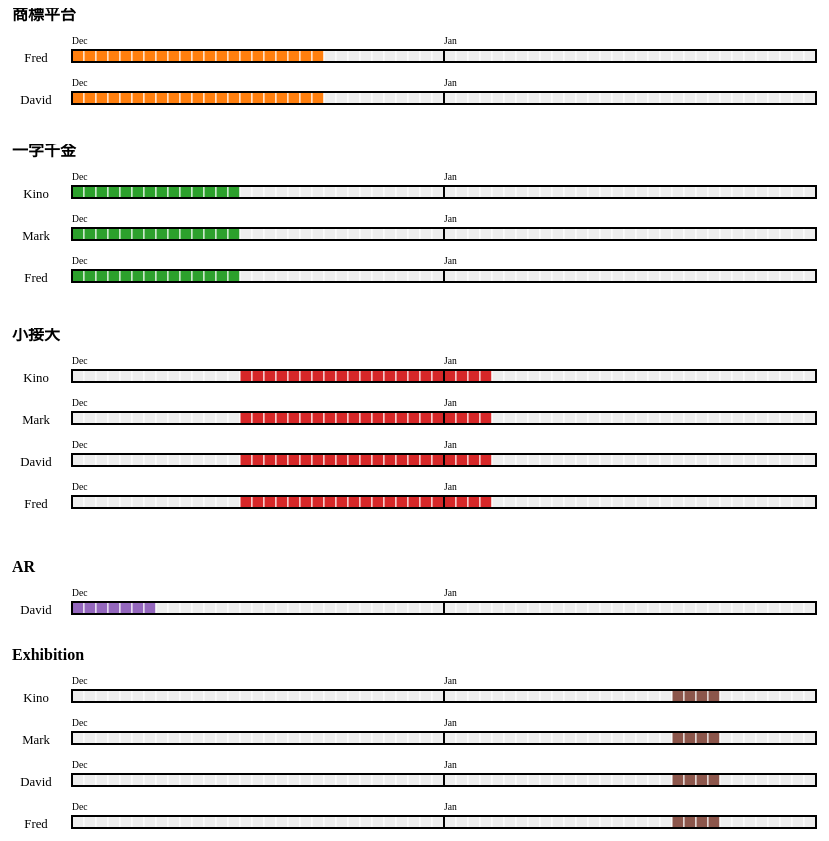
D3 v3 page, settled after 480 driven frames (8 s of simulated time); the page loaded 1 data file(s).


var width = 2000, 
	height = 136,
	margin = { left: 50, right: 50, top: 20, bottom: 100 },
	cellSize = 12,
	startingMonth = 11;
var color = d3.scale.category10();
var day = d3.time.format("%j");
var format = d3.time.format("%Y-%m-%d");
var formatMonth = d3.time.format("%b");

var div = d3.select("body").append("div")   
    .attr("class", "tooltip")               
    .style("opacity", 0);

var today = new Date();


d3.json("projects.json", function(error, data) {
	var start = d3.min(data, function(d) { 
 		return new Date(new Date(d.time[0]).getFullYear(),
 				        new Date(d.time[0]).getMonth(), 1); });

	var end = d3.max(data, function(d) { 
 		return new Date(new Date(d.time[1]).getFullYear(),
 						new Date(d.time[1]).getMonth()+1,1); });

 	var projects = data.map(function(d) { return d.project; });
 	var dayshift = daysSince(start);
 	
 	color.domain(projects);
 	 	
    var projectTree = d3.nest()
 					.key(function(d) { return d.name; })
 					.entries(data);

 	var svg = d3.select("body").selectAll("svg")
 			.data(projectTree)
 	  	.enter().append("svg")
 			.attr("class", "name")
 			.attr("width", width)
 			.attr("height", function(d) { return 3 * cellSize + d.values[0].members.length * 4 * cellSize; })
 	  	.append("g")
 		  	.attr("transform", "translate(" + cellSize * 2+ "," + 0 +")");
    
    svg.append("text")
    	.attr("class", "projectName")
    	.style("text-anchor", "left")
    	.attr("transform", "translate(" + cellSize + "," + cellSize  + ")")
    	.text(function(d) { return d.key; });

    var memberBars = svg.selectAll(".member")
    		.data(function(d) { return d.values[0].members.map(
    			function(s) { return {  key: s,
    									values: { name: d.key, time: d.values[0].time } }; 
    								}); 
    	})
    	.enter().append("g")
    		.attr("transform", function(d, i) { return "translate(" + cellSize * 6 + "," + (i+1) * (3.5* cellSize) +")";});

    memberBars.append("text")
    	.style("text-anchor", "middle")
    	.attr("class", "memberName")
    	.attr("transform", "translate(" + -3* cellSize + "," + cellSize  + ")")
    	.text(function(d) { return d.key; });

 	svg.append("rect")
    	.attr("class", "today")
  	    .attr("x", function() { return (dayshift(new Date) + 1)* cellSize + 5*cellSize; })
  	  	.attr("height", function(d) { return (d.values[0].members.length * 4 + 3) * cellSize; })
  	  	.attr("width", cellSize)
  	  	.style("fill", "red");

 	var rect = memberBars.selectAll(".day")
 			.data(function(d) { 
 				return d3.time.days(start, end).map(function(s) {
 				if (s < format.parse(d.values.time[0]) || s > format.parse(d.values.time[1])) {
 					return { time: s, values: undefined }; }
 				else { return { time: s, values: d.values } };
 			}); })
 	  	.enter().append("rect")
 	  		.attr("class", "day")
 	 	 	.attr("width", cellSize)
 	  		.attr("height", cellSize)
 	  		.attr("x", function(d) { return dayshift(d.time) * cellSize; })
 	  		.style("fill", function(d) { if(d.values) { return color(d.values.name); }});
 	
 	rect.on("mouseover", function(d) {      
            div.transition()        
                .duration(200)      
                .style("opacity", .9);      
            div .html(format(d.time) + "<br/>")  
                .style("left", (d3.event.pageX) + "px")     
                .style("top", (d3.event.pageY - 40) + "px");    
            })
        .on("mouseout", function(d) {       
            div.transition()        
                .duration(500)      
                .style("opacity", 0);   
        });           
 	
 	var g = memberBars.selectAll(".month")
    		.data(function(d) { return d3.time.months(start, end); })
  		.enter().append("g");
  		g.append("path")
    		.attr("class", "month")
    		.attr("d", function(d) { return monthPath(d, start); } );
    	g.append("text")
    	.attr("class", "monthName")
    	.attr("transform", function(d, i) { 
    		return "translate(" + (i) * 31 * cellSize + "," + -.5*cellSize  + ")"; })
    	.text(function(d) { return formatMonth(d); });
    
});


function daysSince(start) {
	return function(x) {
		return Math.floor((x - start) / (1000 * 3600 * 24));
	}
}

function monthPath(t0, start) {
  	var t1 = new Date(t0.getFullYear(), t0.getMonth()+1, 0),
    d0 = +daysSince(start)(t0),
    d1 = +daysSince(start)(t1);
  	return "M" + (d0) * cellSize + "," +  cellSize
      	+ "H" +  (d1+1) * cellSize + "V" +  0 * cellSize
      	+ "H" +  (d0) *cellSize + "V" + cellSize + "Z";
}



### data: projects.json
[
 {
  "name": "商標平台",
  "members": [
   "Fred",
   "David"
  ],
  "time": [
   "2014-12-01",
   "2014-12-21"
  ]
 },
 {
  "name": "一字千金",
  "members": [
   "Kino",
   "Mark",
   "Fred"
  ],
  "time": [
   "2014-12-01",
   "2014-12-14"
  ]
 },
 {
  "name": "小接大",
  "members": [
   "Kino",
   "Mark",
   "David",
   "Fred"
  ],
  "time": [
   "2014-12-15",
   "2015-01-04"
  ]
 },
 {
  "name": "AR",
  "members": [
   "David"
  ],
  "time": [
   "2014-12-01",
   "2014-12-07"
  ]
 },
 {
  "name": "Exhibition",
  "members": [
   "Kino",
   "Mark",
   "David",
   "Fred"
  ],
  "time": [
   "2015-01-20",
   "2015-01-23"
  ]
 }
]